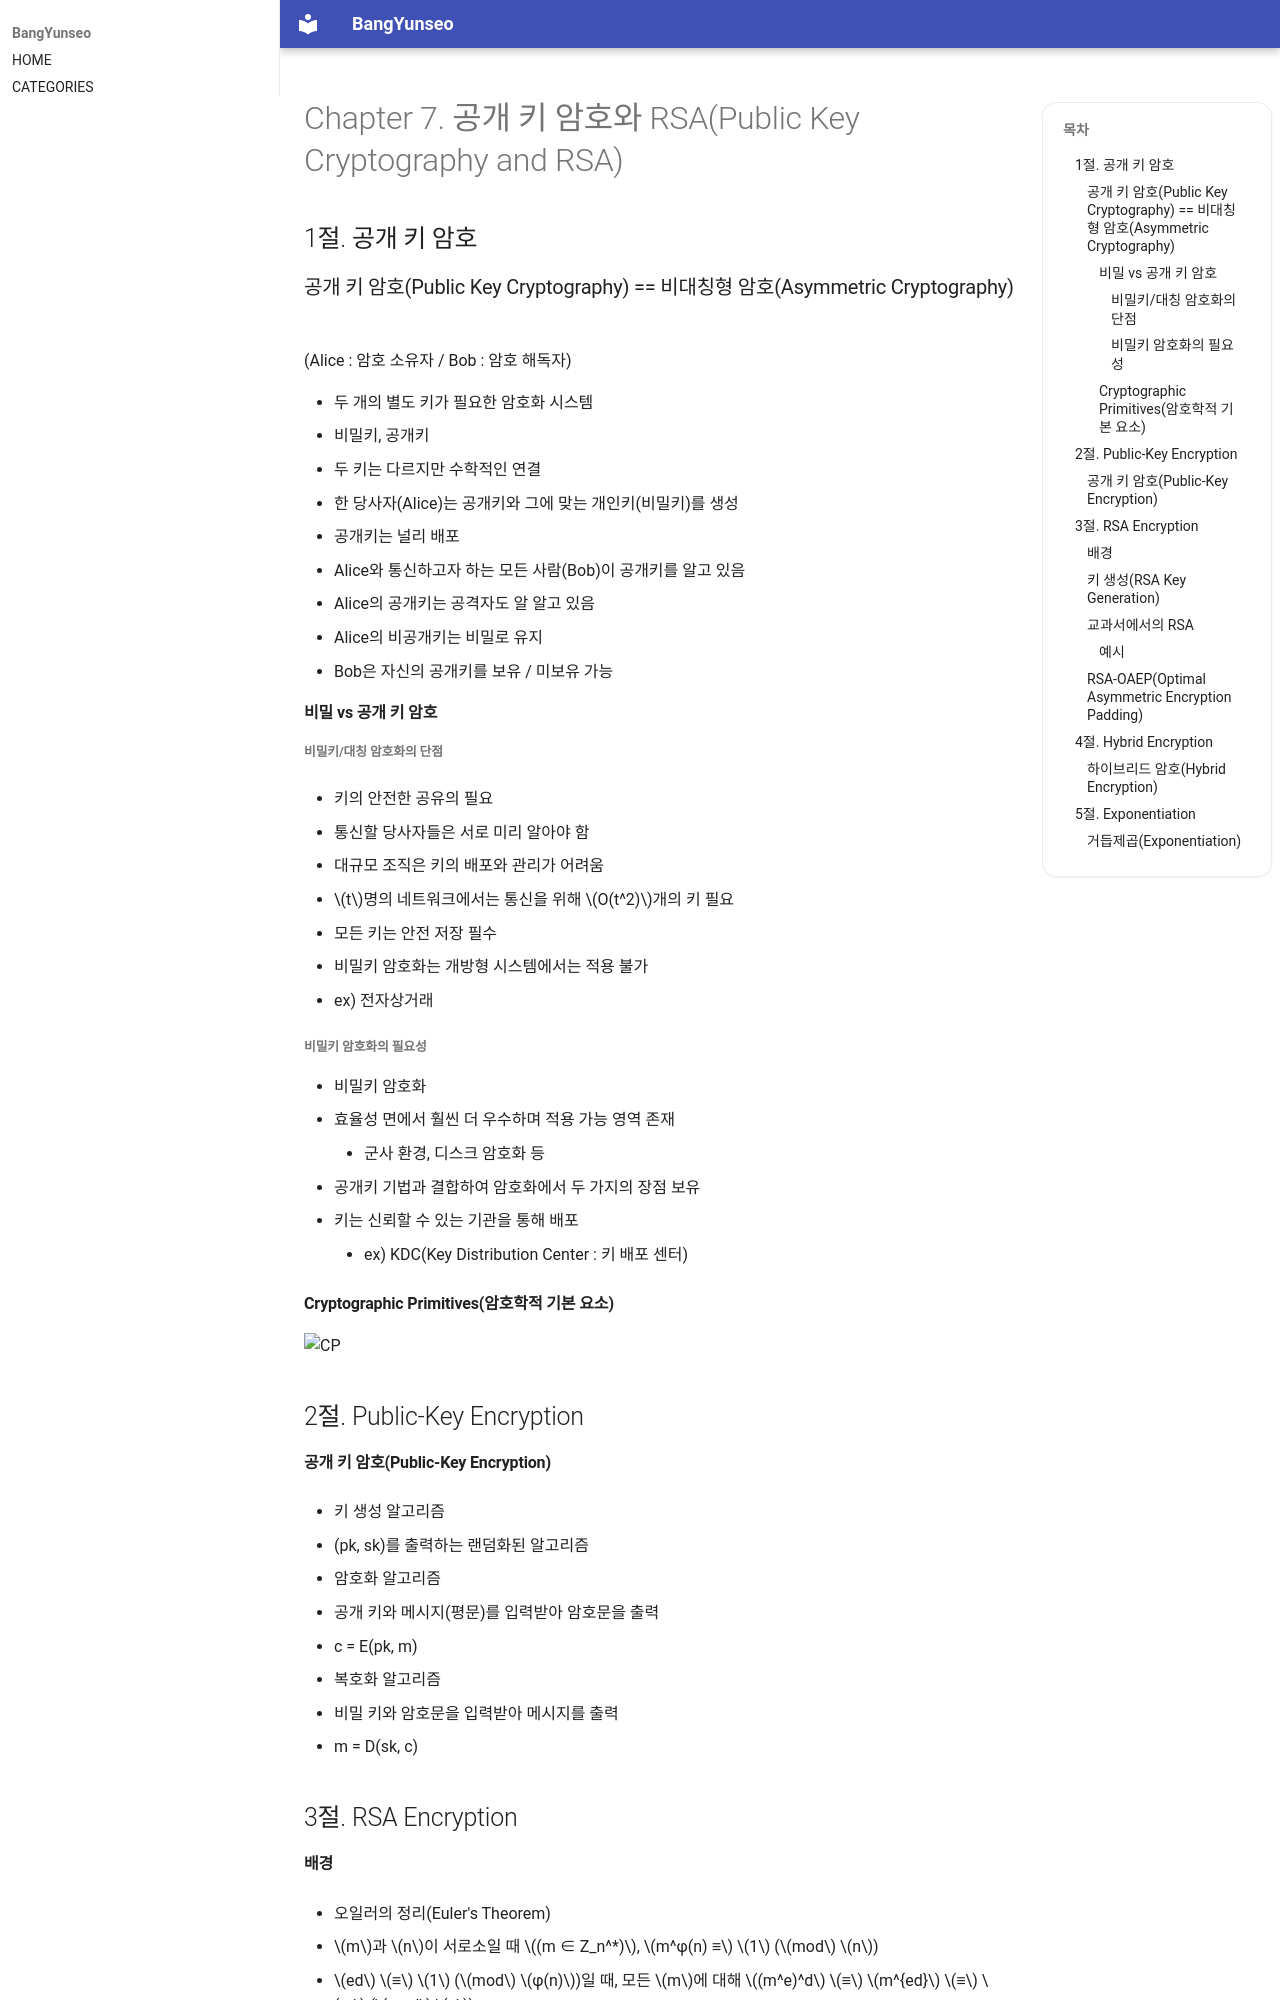

repository: BangYunseo/TIL · page: Security/InformationSecurity/ch07_PKCRSA/index.html · generator: mkdocs

# Chapter 7. 공개 키 암호와 RSA(Public Key Cryptography and RSA)

## 1절. 공개 키 암호

### 공개 키 암호(Public Key Cryptography) == 비대칭형 암호(Asymmetric Cryptography)

(Alice : 암호 소유자 / Bob : 암호 해독자)

- 두 개의 별도 키가 필요한 암호화 시스템
  - 비밀키, 공개키
  - 두 키는 다르지만 수학적인 연결
- 한 당사자(Alice)는 공개키와 그에 맞는 개인키(비밀키)를 생성
- 공개키는 널리 배포
- Alice와 통신하고자 하는 모든 사람(Bob)이 공개키를 알고 있음
- Alice의 공개키는 공격자도 알 알고 있음
- Alice의 비공개키는 비밀로 유지
- Bob은 자신의 공개키를 보유 / 미보유 가능

#### 비밀 vs 공개 키 암호

##### 비밀키/대칭 암호화의 단점

- 키의 안전한 공유의 필요

  - 통신할 당사자들은 서로 미리 알아야 함
  - 대규모 조직은 키의 배포와 관리가 어려움

- $t$명의 네트워크에서는 통신을 위해 $O(t^2)$개의 키 필요

  - 모든 키는 안전 저장 필수

- 비밀키 암호화는 개방형 시스템에서는 적용 불가

  - ex) 전자상거래

##### 비밀키 암호화의 필요성

- 비밀키 암호화
  - 효율성 면에서 훨씬 더 우수하며 적용 가능 영역 존재
    - 군사 환경, 디스크 암호화 등
  - 공개키 기법과 결합하여 암호화에서 두 가지의 장점 보유
  - 키는 신뢰할 수 있는 기관을 통해 배포
    - ex) KDC(Key Distribution Center : 키 배포 센터)

#### Cryptographic Primitives(암호학적 기본 요소)

![CP](./Image/ch08/CP.PNG)

## 2절. Public-Key Encryption

#### 공개 키 암호(Public-Key Encryption)

- 키 생성 알고리즘

  - (pk, sk)를 출력하는 랜덤화된 알고리즘

- 암호화 알고리즘

  - 공개 키와 메시지(평문)를 입력받아 암호문을 출력
  - c = E(pk, m)

- 복호화 알고리즘

  - 비밀 키와 암호문을 입력받아 메시지를 출력
  - m = D(sk, c)

## 3절. RSA Encryption
